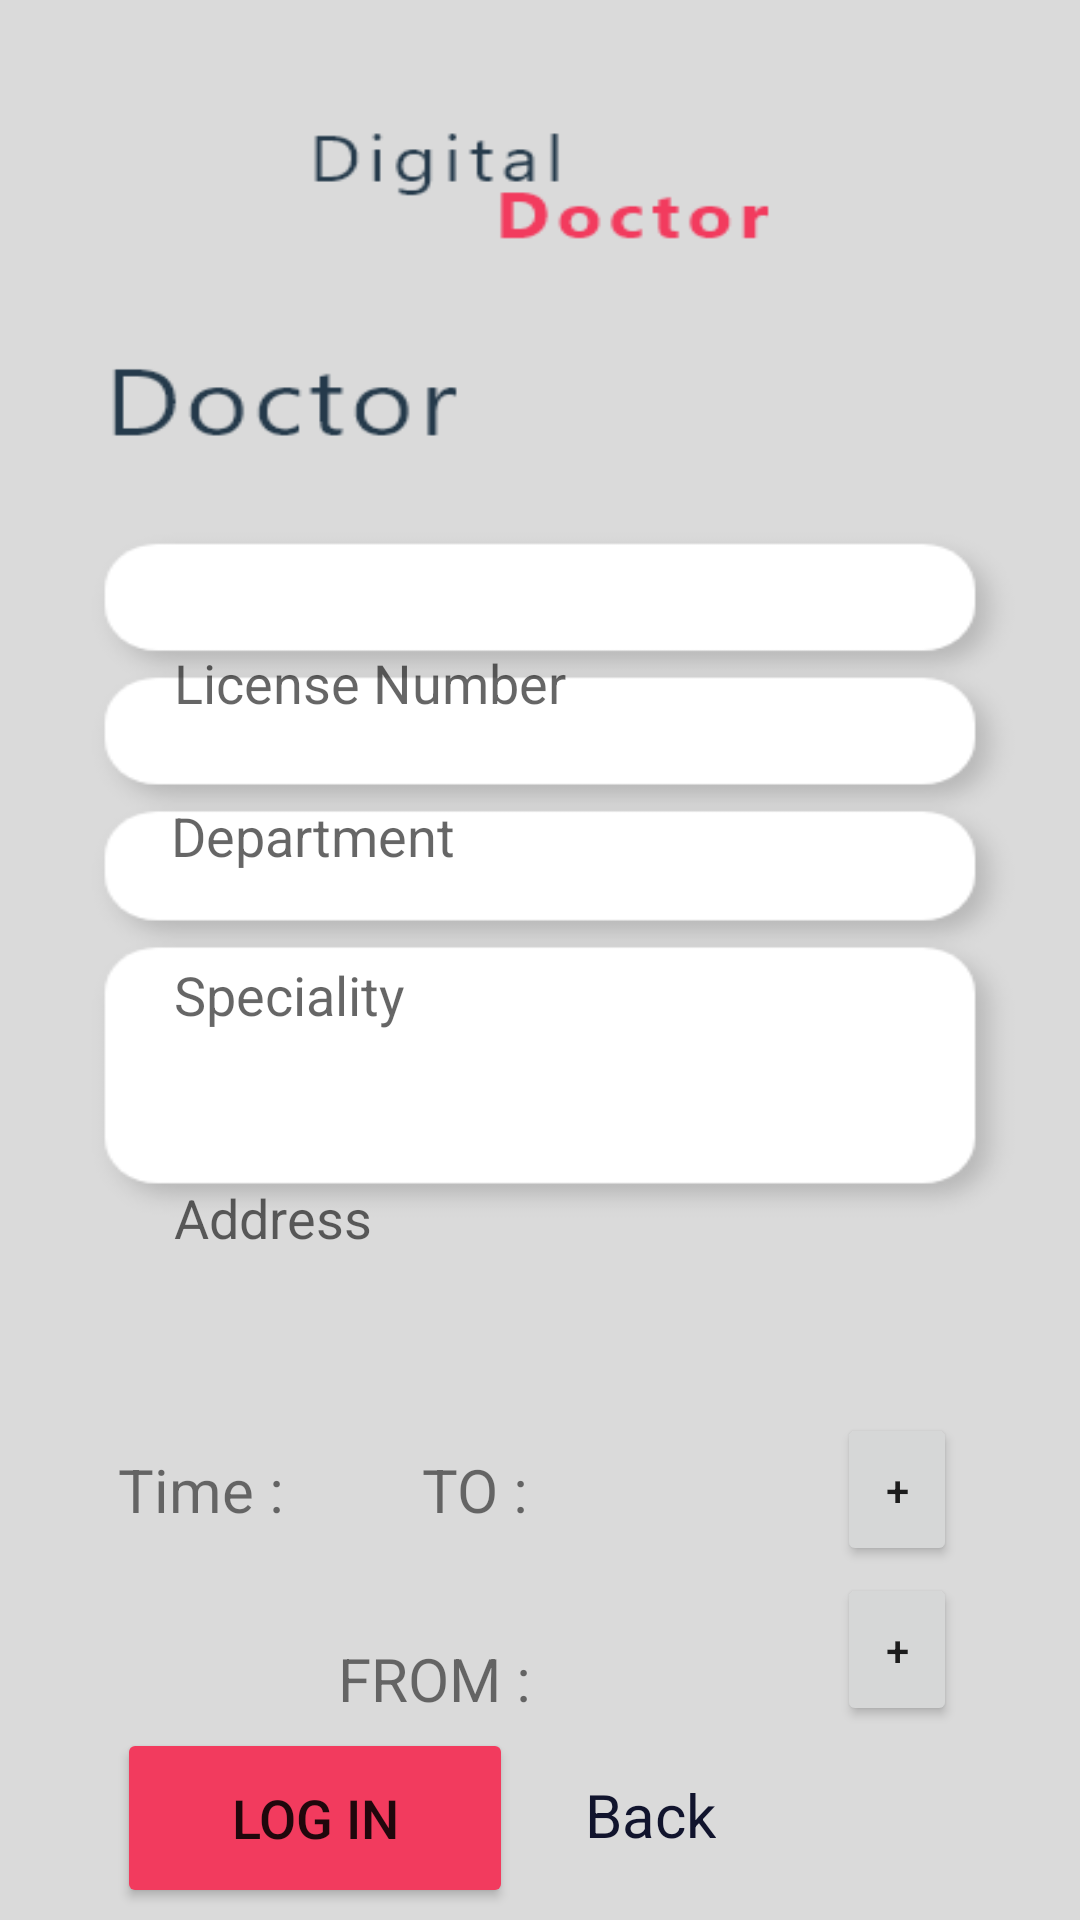

Layout XML and referenced resources for this Android screen:
<!-- AndroidManifest.xml: application theme AppTheme -->
<!-- res/layout/registration_doc.xml -->
<?xml version="1.0" encoding="utf-8"?>
<androidx.constraintlayout.widget.ConstraintLayout xmlns:android="http://schemas.android.com/apk/res/android"
    xmlns:app="http://schemas.android.com/apk/res-auto"
    xmlns:tools="http://schemas.android.com/tools"
    android:layout_width="match_parent"
    android:layout_height="match_parent"
    android:background="@drawable/registration_doctor">

    <EditText
        android:id="@+id/licensenumber"
        android:layout_width="247dp"
        android:layout_height="39dp"
        android:layout_marginTop="208dp"
        android:background="@android:color/transparent"
        android:ems="10"
        android:hint="License Number"
        android:inputType="number"
        app:layout_constraintEnd_toEndOf="parent"
        app:layout_constraintHorizontal_bias="0.513"
        app:layout_constraintStart_toStartOf="parent"
        app:layout_constraintTop_toTopOf="parent" />

    <EditText
        android:id="@+id/department"
        android:layout_width="247dp"
        android:layout_height="39dp"
        android:layout_marginTop="12dp"
        android:background="@android:color/transparent"
        android:ems="10"
        android:hint="Department"
        app:layout_constraintEnd_toEndOf="parent"
        app:layout_constraintHorizontal_bias="0.504"
        app:layout_constraintStart_toStartOf="parent"
        app:layout_constraintTop_toBottomOf="@+id/licensenumber" />

    <EditText
        android:id="@+id/speciality"
        android:layout_width="247dp"
        android:layout_height="39dp"
        android:layout_marginTop="14dp"
        android:background="@android:color/transparent"
        android:ems="10"
        android:hint="Speciality"
        app:layout_constraintEnd_toEndOf="parent"
        app:layout_constraintHorizontal_bias="0.513"
        app:layout_constraintStart_toStartOf="parent"
        app:layout_constraintTop_toBottomOf="@+id/department" />

    <EditText
        android:id="@+id/doc_Address"
        android:layout_width="245dp"
        android:layout_height="82dp"
        android:layout_marginTop="14dp"
        android:background="@android:color/transparent"
        android:ems="10"
        android:hint="Address"
        android:inputType="textMultiLine"
        app:layout_constraintEnd_toEndOf="parent"
        app:layout_constraintHorizontal_bias="0.504"
        app:layout_constraintStart_toStartOf="parent"
        app:layout_constraintTop_toBottomOf="@+id/speciality" />

    <TextView
        android:id="@+id/time"
        android:layout_width="wrap_content"
        android:layout_height="wrap_content"
        android:layout_marginTop="36dp"
        android:text="Time : "
        android:textSize="20sp"
        app:layout_constraintEnd_toEndOf="parent"
        app:layout_constraintHorizontal_bias="0.131"
        app:layout_constraintStart_toStartOf="parent"
        app:layout_constraintTop_toBottomOf="@+id/doc_Address" />

    <TextView
        android:id="@+id/to"
        android:layout_width="wrap_content"
        android:layout_height="wrap_content"
        android:layout_marginStart="24dp"
        android:layout_marginTop="36dp"
        android:text=" TO : "
        android:textSize="20sp"
        app:layout_constraintEnd_toEndOf="parent"
        app:layout_constraintHorizontal_bias="0.063"
        app:layout_constraintStart_toEndOf="@+id/time"
        app:layout_constraintTop_toBottomOf="@+id/doc_Address" />

    <TextView
        android:id="@+id/from"
        android:layout_width="wrap_content"
        android:layout_height="wrap_content"
        android:layout_marginStart="8dp"
        android:layout_marginTop="36dp"
        android:text=" FROM : "
        android:textSize="20sp"
        app:layout_constraintEnd_toEndOf="parent"
        app:layout_constraintHorizontal_bias="0.0"
        app:layout_constraintStart_toEndOf="@+id/time"
        app:layout_constraintTop_toBottomOf="@+id/to" />

    <Button
        android:id="@+id/button"
        android:layout_width="40dp"
        android:layout_height="51dp"
        android:layout_centerHorizontal="true"
        android:layout_centerVertical="true"
        android:layout_marginTop="24dp"
        android:text="+"
        app:cornerRadius="24dp"
        app:layout_constraintEnd_toEndOf="parent"
        app:layout_constraintHorizontal_bias="0.705"
        app:layout_constraintStart_toEndOf="@+id/to"
        app:layout_constraintTop_toBottomOf="@+id/doc_Address" />

    <TextView
        android:id="@+id/totimeadd"
        android:layout_width="wrap_content"
        android:layout_height="wrap_content"
        android:layout_marginTop="36dp"
        android:text="              "
        android:textSize="20sp"
        app:layout_constraintEnd_toStartOf="@+id/button"
        app:layout_constraintHorizontal_bias="0.517"
        app:layout_constraintStart_toEndOf="@+id/to"
        app:layout_constraintTop_toBottomOf="@+id/doc_Address" />

    <Button
        android:id="@+id/frombutton"
        android:layout_width="40dp"
        android:layout_height="51dp"
        android:layout_centerHorizontal="true"
        android:layout_centerVertical="true"
        android:layout_marginEnd="40dp"
        android:text="+"
        app:cornerRadius="24dp"
        app:layout_constraintBottom_toTopOf="@+id/back"
        app:layout_constraintEnd_toEndOf="parent"
        app:layout_constraintHorizontal_bias="0.989"
        app:layout_constraintStart_toEndOf="@+id/from"
        app:layout_constraintTop_toBottomOf="@+id/button"
        app:layout_constraintVertical_bias="0.131" />

    <TextView
        android:id="@+id/fromtimeadd"
        android:layout_width="wrap_content"
        android:layout_height="wrap_content"
        android:layout_marginTop="36dp"
        android:text="              "
        android:textSize="20sp"
        app:layout_constraintEnd_toStartOf="@+id/frombutton"
        app:layout_constraintHorizontal_bias="0.397"
        app:layout_constraintStart_toEndOf="@+id/from"
        app:layout_constraintTop_toBottomOf="@+id/totimeadd" />

    <Button
        android:id="@+id/loginbutton"
        android:layout_width="132dp"
        android:layout_height="60dp"
        android:backgroundTint="#F23B5E"
        android:elevation="100dp"
        android:text="Log in"
        android:textSize="18sp"
        app:cornerRadius="24dp"
        app:layout_constraintBottom_toBottomOf="parent"
        app:layout_constraintEnd_toEndOf="parent"
        app:layout_constraintHorizontal_bias="0.171"
        app:layout_constraintStart_toStartOf="parent"
        app:layout_constraintTop_toBottomOf="@+id/from"
        app:layout_constraintVertical_bias="0.442" />

    <TextView
        android:id="@+id/back"
        android:layout_width="wrap_content"
        android:layout_height="wrap_content"
        android:text="Back"
        android:textColor="#11142D"
        android:textSize="20sp"
        app:layout_constraintBottom_toBottomOf="parent"
        app:layout_constraintEnd_toEndOf="parent"
        app:layout_constraintHorizontal_bias="0.165"
        app:layout_constraintStart_toEndOf="@+id/loginbutton"
        app:layout_constraintTop_toBottomOf="@+id/fromtimeadd"
        app:layout_constraintVertical_bias="0.455" />


</androidx.constraintlayout.widget.ConstraintLayout>
<!-- resources referenced by this layout -->
<resources>
  <!-- drawable registration_doctor: png bitmap (drawable, 20878 bytes) -->
  <style name="AppTheme" parent="Theme.AppCompat.Light.NoActionBar">
          
          <item name="colorPrimary">@color/colorPrimary</item>
          <item name="colorPrimaryDark">@color/colorPrimaryDark</item>
          <item name="colorAccent">@color/colorAccent</item>
      </style>
  <color name="colorPrimary">#DADADA</color>
  <color name="colorPrimaryDark">#253A4B</color>
  <color name="colorAccent">#F23B5E</color>
</resources>
